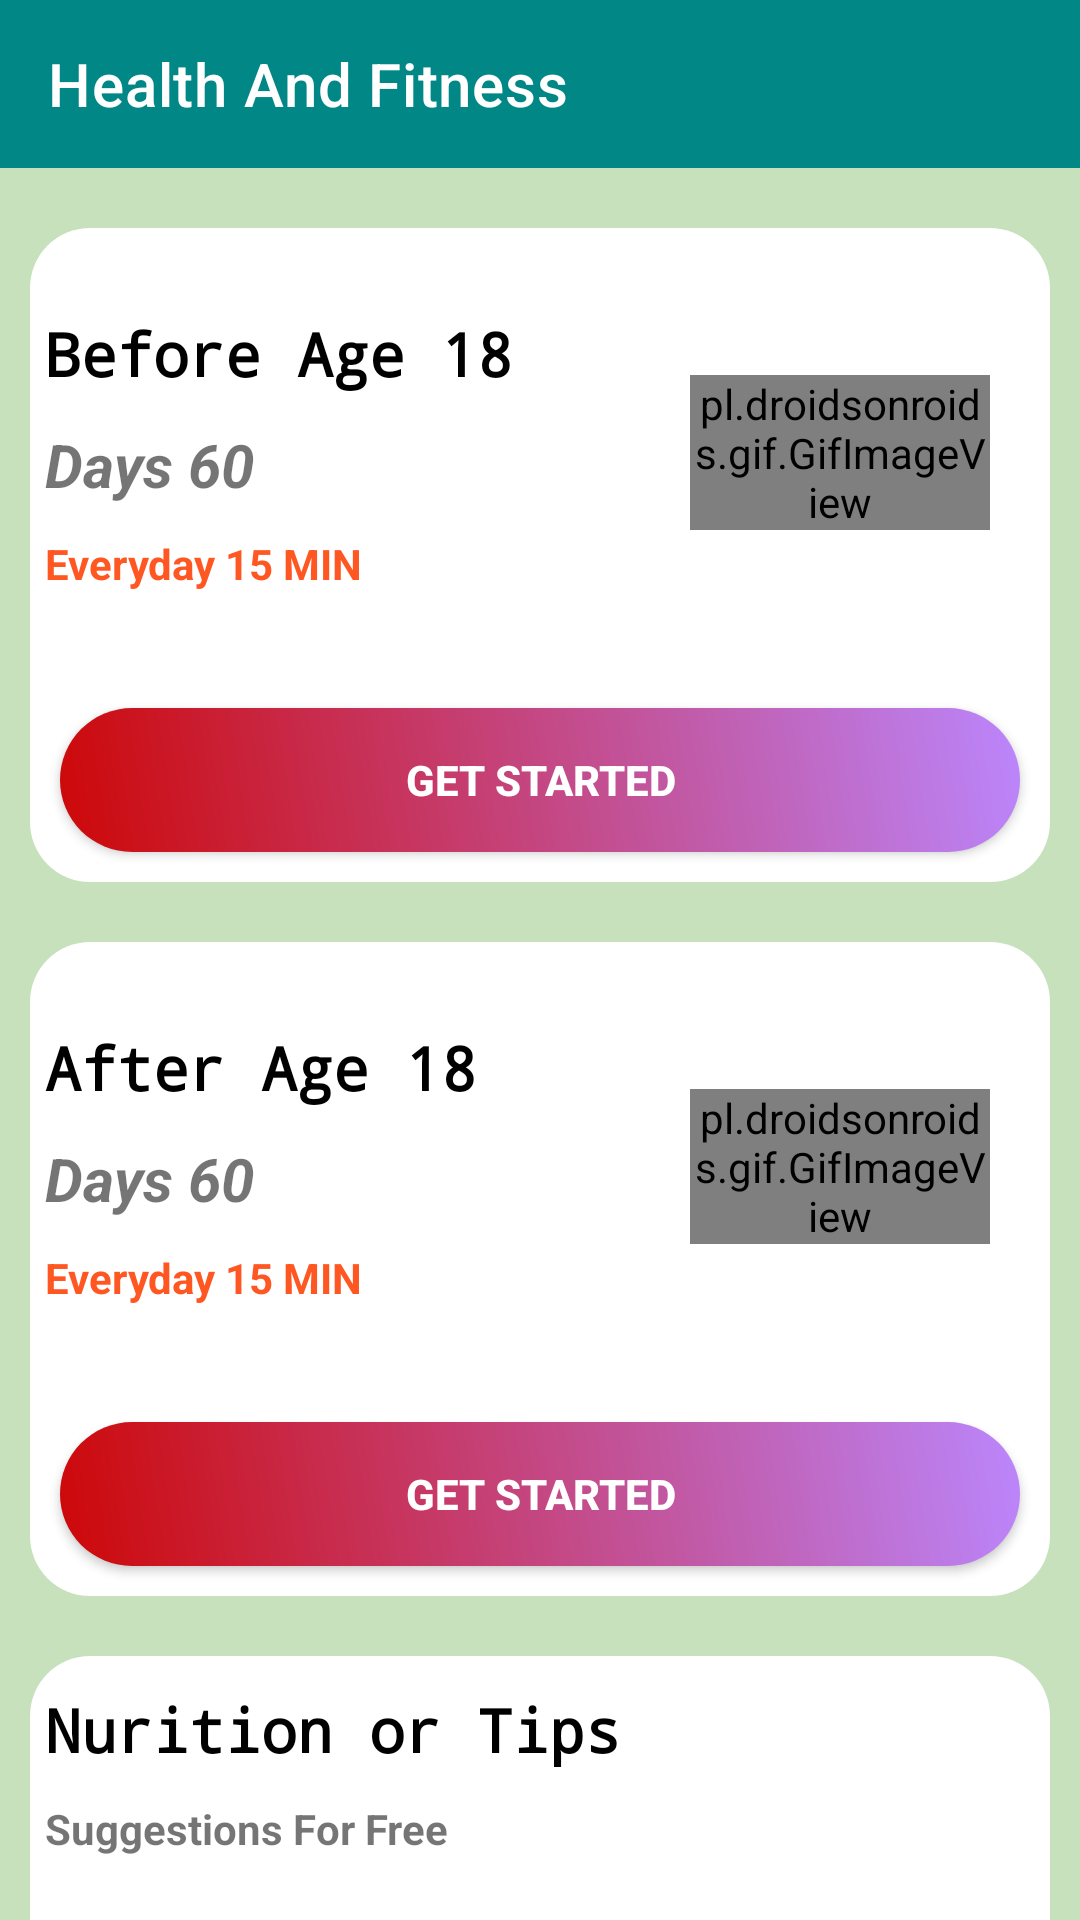

This screen was rendered from an Android layout file. Write that file and the resources it references.
<!-- AndroidManifest.xml: application theme Theme.HealthFitness -->
<!-- res/layout/activity_main.xml -->
<?xml version="1.0" encoding="utf-8"?>
<LinearLayout xmlns:android="http://schemas.android.com/apk/res/android"
    xmlns:app="http://schemas.android.com/apk/res-auto"
    xmlns:tools="http://schemas.android.com/tools"
    android:layout_width="fill_parent"
    android:layout_height="fill_parent"
    android:background="#C6E1BB"
    android:orientation="vertical"
    tools:context=".MainActivity">

    <androidx.appcompat.widget.Toolbar
        android:id="@+id/toolBar"
        android:layout_width="match_parent"
        android:layout_height="?attr/actionBarSize"
        android:background="@color/teal_700"
        android:textAlignment="textEnd"
        android:theme="@style/ThemeOverlay.AppCompat.Dark.ActionBar"
        app:title="Health And Fitness"
        app:titleTextColor="#FFF" />
    <ScrollView
        android:layout_width="fill_parent"
        android:layout_height="fill_parent"
        android:scrollbars="none" >

    <LinearLayout
        android:layout_marginTop="10dp"
        android:layout_width="fill_parent"
        android:layout_height="wrap_content"
        android:orientation="vertical">

        <LinearLayout
            android:layout_width="fill_parent"
            android:layout_height="wrap_content"
            android:layout_margin="10.0dp"
            android:layout_marginTop="15dp"
            android:background="@drawable/backgroundcrop"
            android:orientation="vertical">


            <LinearLayout
                android:onClick="beforeage18"
                android:layout_width="fill_parent"
                android:layout_height="150dp"
                android:layout_gravity="center"
                android:gravity="center"
                android:orientation="horizontal" >


                <LinearLayout
                    android:layout_width="fill_parent"
                    android:layout_height="wrap_content"
                    android:layout_weight="1.0"
                    android:orientation="vertical"
                    >

                    <TextView
                        android:layout_width="wrap_content"
                        android:layout_height="wrap_content"
                        android:fontFamily="monospace"
                        android:padding="5.0dp"
                        android:text="Before Age 18"
                        android:textColor="#FF000000"
                        android:textSize="20.0dp"
                        android:textStyle="bold"/>

                    <TextView
                        android:layout_width="wrap_content"
                        android:layout_height="wrap_content"
                        android:padding="5.0dp"
                        android:text="Days 60"
                        android:textSize="20dp"
                        android:textStyle="italic|bold"/>

                    <TextView
                        android:layout_width="wrap_content"
                        android:layout_height="wrap_content"
                        android:padding="5.0dp"
                        android:text="Everyday 15 MIN"
                        android:textColor="#FFFF5722"
                        android:textStyle="bold"/>

                </LinearLayout>

                <LinearLayout
                    android:layout_width="fill_parent"
                    android:layout_height="wrap_content"
                    android:layout_weight="2.0">

                    <pl.droidsonroids.gif.GifImageView
                        android:layout_width="fill_parent"
                        android:layout_height="wrap_content"
                        android:src="@drawable/exersice_3"
                        />


                </LinearLayout>

                <LinearLayout
                    android:layout_width="wrap_content"
                    android:layout_height="wrap_content"
                    android:layout_weight="0.0"
                    >
                    <ImageView
                        android:layout_width="fill_parent"
                        android:layout_height="wrap_content"
                        android:padding="10.0dp"
                        android:src="@drawable/ic_baseline_keyboard_arrow_right_24"
                        />


                </LinearLayout>


            </LinearLayout>

            <Button
                android:id="@+id/start1"
                android:layout_width="match_parent"
                android:layout_height="wrap_content"
                android:layout_margin="10.0dp"
                android:background="@drawable/button"
                android:text="GET STARTED"
                android:textAllCaps="true"
                android:textColor="#FFF"
                android:textStyle="bold" />


        </LinearLayout>

        <LinearLayout
            android:layout_width="fill_parent"
            android:layout_height="wrap_content"
            android:layout_margin="10.0dp"
            android:layout_marginTop="15dp"
            android:background="@drawable/backgroundcrop"
            android:orientation="vertical">


            <LinearLayout
                android:onClick="afterage18"
                android:layout_width="fill_parent"
                android:layout_height="150dp"
                android:layout_gravity="center"
                android:gravity="center"
                android:orientation="horizontal" >


                <LinearLayout
                    android:layout_width="fill_parent"
                    android:layout_height="wrap_content"
                    android:layout_weight="1.0"
                    android:orientation="vertical"
                    >

                    <TextView
                        android:layout_width="wrap_content"
                        android:layout_height="wrap_content"
                        android:fontFamily="monospace"
                        android:padding="5.0dp"
                        android:text="After Age 18"
                        android:textColor="#FF000000"
                        android:textSize="20.0dp"
                        android:textStyle="bold"/>

                    <TextView
                        android:layout_width="wrap_content"
                        android:layout_height="wrap_content"
                        android:padding="5.0dp"
                        android:text="Days 60"
                        android:textSize="20dp"
                        android:textStyle="italic|bold"/>

                    <TextView
                        android:layout_width="wrap_content"
                        android:layout_height="wrap_content"
                        android:padding="5.0dp"
                        android:text="Everyday 15 MIN"
                        android:textColor="#FFFF5722"
                        android:textStyle="bold"/>

                </LinearLayout>

                <LinearLayout
                    android:layout_width="fill_parent"
                    android:layout_height="wrap_content"
                    android:layout_weight="2.0">

                    <pl.droidsonroids.gif.GifImageView
                        android:layout_width="fill_parent"
                        android:layout_height="wrap_content"
                        android:src="@drawable/exersice_6"
                        />


                </LinearLayout>

                <LinearLayout
                    android:layout_width="wrap_content"
                    android:layout_height="wrap_content"
                    android:layout_weight="0.0"
                    >
                    <ImageView
                        android:layout_width="fill_parent"
                        android:layout_height="wrap_content"
                        android:padding="10.0dp"
                        android:src="@drawable/ic_baseline_keyboard_arrow_right_24"
                        />


                </LinearLayout>


            </LinearLayout>

            <Button
                android:id="@+id/start2"
                android:layout_width="match_parent"
                android:layout_height="wrap_content"
                android:layout_margin="10.0dp"
                android:background="@drawable/button"
                android:text="GET STARTED"
                android:textAllCaps="true"
                android:textColor="#FFF"
                android:textStyle="bold"
                />


        </LinearLayout>

        <LinearLayout
            android:onClick="tips"
            android:layout_width="fill_parent"
            android:layout_height="wrap_content"
            android:layout_margin="10.0dp"
            android:layout_marginTop="15.0dp"
            android:background="@drawable/backgroundcrop"
            android:orientation="vertical"
            >
            <LinearLayout
                android:layout_width="fill_parent"
                android:layout_height="150.0dp"
                android:layout_gravity="center"
                android:gravity="center"
                android:orientation="horizontal">

                <LinearLayout
                    android:layout_width="fill_parent"
                    android:layout_height="wrap_content"
                    android:layout_weight="1.0"
                    android:orientation="vertical">

                    <TextView
                        android:layout_width="wrap_content"
                        android:layout_height="wrap_content"
                        android:fontFamily="monospace"
                        android:padding="5.0dp"
                        android:text="Nurition or Tips"
                        android:textColor="#ff000000"
                        android:textSize="20.0dp"
                        android:textStyle="bold"
                        />
                    <TextView
                        android:layout_width="wrap_content"
                        android:layout_height="wrap_content"
                        android:padding="5.0dp"
                        android:text="Suggestions For Free"
                        android:textStyle="bold"
                        />

                    <LinearLayout
                        android:layout_width="fill_parent"
                        android:layout_height="wrap_content"
                        android:layout_weight="2.0">

                        <ImageView
                            android:layout_width="wrap_content"
                            android:layout_height="wrap_content"
                            android:src="@drawable/food" />

                        <ImageView
                            android:layout_width="122dp"
                            android:layout_height="72dp"
                            android:padding="10.0dp"
                            android:src="@drawable/ic_baseline_keyboard_arrow_right_24" />

                    </LinearLayout>

                    <LinearLayout
                        android:layout_width="wrap_content"
                        android:layout_height="wrap_content"
                        android:layout_weight="0.0">

                    </LinearLayout>

                </LinearLayout>

            </LinearLayout>
            <LinearLayout
                android:layout_width="match_parent"
                android:layout_height="match_parent"
                android:orientation="vertical"
                >

                <FrameLayout
                    android:id="@+id/AdPlaceHolder"
                    android:layout_width="match_parent"
                    android:layout_height="match_parent"/>

            </LinearLayout>

        </LinearLayout>





    </LinearLayout>

    </ScrollView>
</LinearLayout>
<!-- resources referenced by this layout -->
<resources>
  <!-- drawable backgroundcrop (drawable) -->
  <?xml version="1.0" encoding="utf-8"?>
  <shape xmlns:android="http://schemas.android.com/apk/res/android">
      <corners
          android:radius="20.0dp"
          />
  
      <gradient android:startColor="#FFF"
          android:endColor="#FFF"
          android:angle="0.0"
          />
  
  </shape>
  <!-- drawable button (drawable) -->
  <?xml version="1.0" encoding="utf-8"?>
  <shape  xmlns:android="http://schemas.android.com/apk/res/android" android:shape = "rectangle">
  
     <corners android:radius="50dp"/>
      <gradient
          android:angle="45"
          android:startColor="#CD0808"
          android:endColor="@color/purple_200"
          android:type="linear"
  
          />
      <padding
          android:bottom="0dp"
          android:left="0dp"
          android:right="0dp"
          android:top="0dp"
          />
  
      <size
          android:width="200dp"
          android:height="35dp"
  
  
          />
  
  
  
  
  </shape>
  <style name="Theme.HealthFitness" parent="Theme.MaterialComponents.DayNight.NoActionBar">
          
          <item name="colorPrimary">@color/purple_500</item>
          <item name="colorPrimaryVariant">@color/purple_700</item>
          <item name="colorOnPrimary">@color/white</item>
          
          <item name="colorSecondary">@color/teal_200</item>
          <item name="colorSecondaryVariant">@color/teal_700</item>
          <item name="colorOnSecondary">@color/black</item>
          
          <item name="android:statusBarColor" tools:targetApi="l">?attr/colorPrimaryVariant</item>
          
      </style>
  <!-- not gathered from this repository: default colours our renderer supplied (Android Studio template values) -->
  <color name="purple_200">#FFBB86FC</color>
  <color name="purple_500">#FF6200EE</color>
  <color name="purple_700">#FF3700B3</color>
  <color name="teal_200">#FF03DAC5</color>
  <color name="teal_700">#FF018786</color>
  <color name="black">#FF000000</color>
  <color name="white">#FFFFFFFF</color>
</resources>
